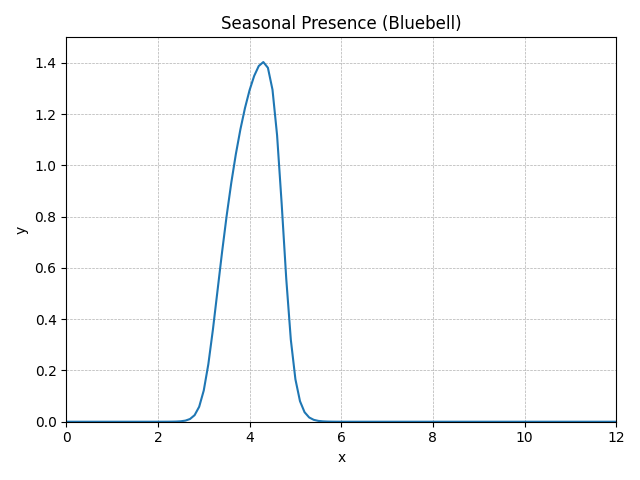

Data behind this chart, as committed beside it:
method, step, t, y, step_size, difference, tolerance
RungeKutta4, 0, 0.0, 0, 0.1, 0, 0.01
RungeKutta4, 1, 0.1, 1.96468E-13, 0.1, 0, 0.01
RungeKutta4, 2, 0.2, 6.38333E-13, 0.1, 0, 0.01
RungeKutta4, 3, 0.3, 1.75773E-12, 0.1, 0, 0.01
RungeKutta4, 4, 0.4, 4.67300E-12, 0.1, 0, 0.01
RungeKutta4, 5, 0.5, 1.22940E-11, 0.1, 0, 0.01
RungeKutta4, 6, 0.6, 3.21840E-11, 0.1, 0, 0.01
RungeKutta4, 7, 0.7, 8.39538E-11, 0.1, 0, 0.01
RungeKutta4, 8, 0.8, 2.18319E-10, 0.1, 0, 0.01
RungeKutta4, 9, 0.9, 5.66096E-10, 0.1, 0, 0.01
RungeKutta4, 10, 1.0, 1.46388E-9, 0.1, 0, 0.01
RungeKutta4, 11, 1.1, 3.77570E-9, 0.1, 0, 0.01
RungeKutta4, 12, 1.2, 9.71447E-9, 0.1, 0, 0.01
RungeKutta4, 13, 1.3, 2.49357E-8, 0.1, 0, 0.01
RungeKutta4, 14, 1.4, 6.38620E-8, 0.1, 0, 0.01
RungeKutta4, 15, 1.5, 1.63202E-7, 0.1, 0, 0.01
RungeKutta4, 16, 1.6, 4.16200E-7, 0.1, 0, 0.01
RungeKutta4, 17, 1.7, 0.000001059, 0.1, 0, 0.01
RungeKutta4, 18, 1.8, 0.000002691, 0.1, 0, 0.01
RungeKutta4, 19, 1.9, 0.000006822, 0.1, 0, 0.01
RungeKutta4, 20, 2.0, 0.00001726, 0.1, 0, 0.01
RungeKutta4, 21, 2.1, 0.00004361, 0.1, 0, 0.01
RungeKutta4, 22, 2.2, 0.00011, 0.1, 0, 0.01
RungeKutta4, 23, 2.3, 0.0002768, 0.1, 0, 0.01
RungeKutta4, 24, 2.4, 0.0006948, 0.1, 0, 0.01
RungeKutta4, 25, 2.5, 0.001739, 0.1, 0, 0.01
RungeKutta4, 26, 2.6, 0.004326, 0.1, 0, 0.01
RungeKutta4, 27, 2.7, 0.01064, 0.1, 0, 0.01
RungeKutta4, 28, 2.8, 0.02554, 0.1, 0, 0.01
RungeKutta4, 29, 2.9, 0.05831, 0.1, 0, 0.01
RungeKutta4, 30, 3.0, 0.1219, 0.1, 0, 0.01
RungeKutta4, 31, 3.1, 0.2244, 0.1, 0, 0.01
RungeKutta4, 32, 3.2, 0.3598, 0.1, 0, 0.01
RungeKutta4, 33, 3.3, 0.5112, 0.1, 0, 0.01
RungeKutta4, 34, 3.4, 0.6626, 0.1, 0, 0.01
RungeKutta4, 35, 3.5, 0.8042, 0.1, 0, 0.01
RungeKutta4, 36, 3.6, 0.9316, 0.1, 0, 0.01
RungeKutta4, 37, 3.7, 1.044, 0.1, 0, 0.01
RungeKutta4, 38, 3.8, 1.141, 0.1, 0, 0.01
RungeKutta4, 39, 3.9, 1.224, 0.1, 0, 0.01
RungeKutta4, 40, 4.0, 1.294, 0.1, 0, 0.01
RungeKutta4, 41, 4.1, 1.349, 0.1, 0, 0.01
RungeKutta4, 42, 4.2, 1.388, 0.1, 0, 0.01
RungeKutta4, 43, 4.3, 1.404, 0.1, 0, 0.01
RungeKutta4, 44, 4.4, 1.381, 0.1, 0, 0.01
RungeKutta4, 45, 4.5, 1.296, 0.1, 0, 0.01
RungeKutta4, 46, 4.6, 1.118, 0.1, 0, 0.01
RungeKutta4, 47, 4.7, 0.851, 0.1, 0, 0.01
RungeKutta4, 48, 4.8, 0.5584, 0.1, 0, 0.01
RungeKutta4, 49, 4.9, 0.3201, 0.1, 0, 0.01
RungeKutta4, 50, 5.0, 0.1658, 0.1, 0, 0.01
RungeKutta4, 51, 5.1, 0.08014, 0.1, 0, 0.01
RungeKutta4, 52, 5.2, 0.03708, 0.1, 0, 0.01
RungeKutta4, 53, 5.3, 0.0167, 0.1, 0, 0.01
RungeKutta4, 54, 5.4, 0.007396, 0.1, 0, 0.01
RungeKutta4, 55, 5.5, 0.00324, 0.1, 0, 0.01
RungeKutta4, 56, 5.6, 0.001409, 0.1, 0, 0.01
RungeKutta4, 57, 5.7, 0.0006095, 0.1, 0, 0.01
RungeKutta4, 58, 5.8, 0.0002627, 0.1, 0, 0.01
RungeKutta4, 59, 5.9, 0.0001128, 0.1, 0, 0.01
... 62 more rows
